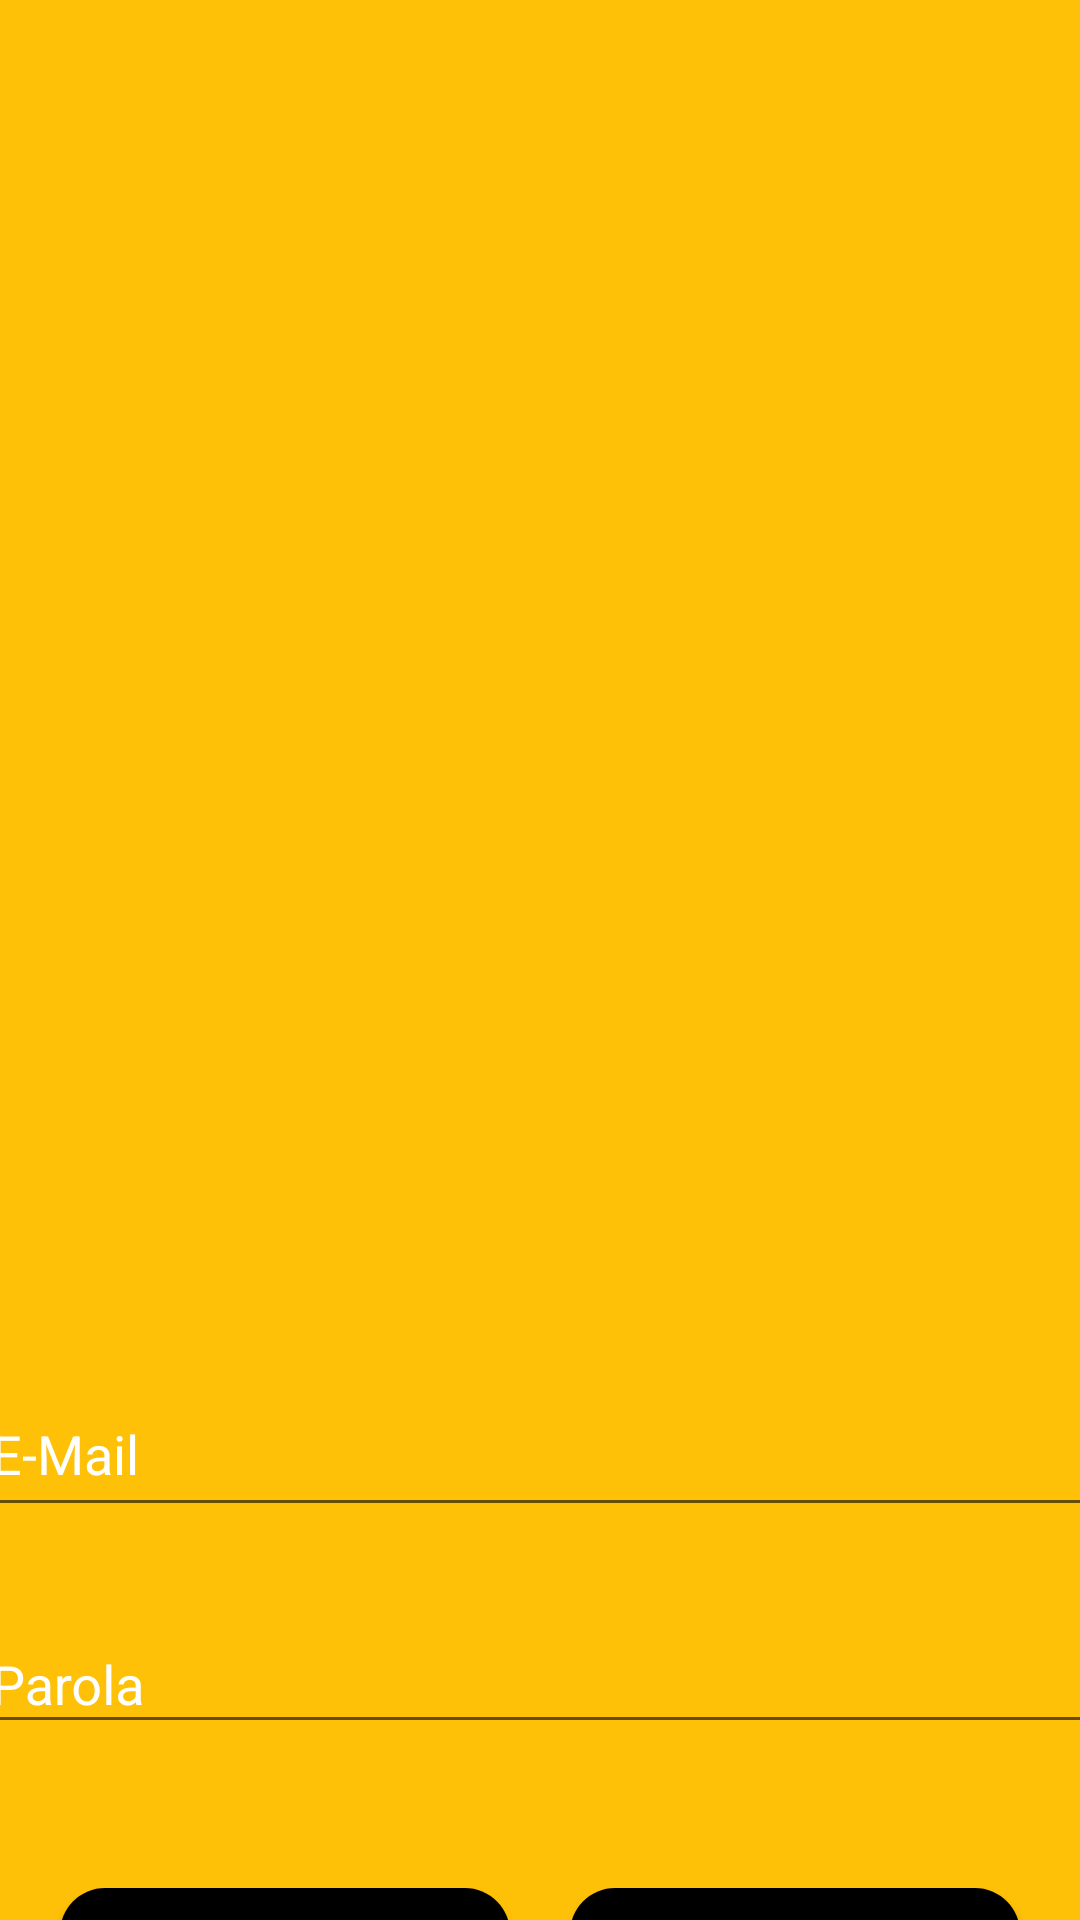

The Android layout XML behind this screen, and the referenced resources:
<!-- AndroidManifest.xml: application theme AppTheme -->
<!-- res/layout/activity_login.xml -->
<?xml version="1.0" encoding="utf-8"?>
<androidx.constraintlayout.widget.ConstraintLayout xmlns:android="http://schemas.android.com/apk/res/android"
    xmlns:app="http://schemas.android.com/apk/res-auto"
    xmlns:tools="http://schemas.android.com/tools"
    android:layout_width="match_parent"
    android:layout_height="match_parent"
    android:background="@color/backGround"
    tools:context=".LoginActivity">

    <com.google.android.material.textfield.TextInputLayout
        android:id="@+id/textInputLayout3"
        android:layout_width="375dp"
        android:layout_height="wrap_content"
        android:layout_marginTop="448dp"
        android:textColorHint="#FFFFFF"
        app:layout_constraintEnd_toEndOf="parent"
        app:layout_constraintStart_toStartOf="parent"
        app:layout_constraintTop_toTopOf="parent">

        <com.google.android.material.textfield.TextInputEditText
            android:id="@+id/textLoginEmail"
            android:layout_width="match_parent"
            android:layout_height="50dp"
            android:hint="E-Mail"
            android:inputType="text|textEmailAddress"
            android:textColor="#000000" />
    </com.google.android.material.textfield.TextInputLayout>

    <Button
        android:id="@+id/buttonGoToRegister"
        android:layout_width="150dp"
        android:layout_height="45dp"
        android:layout_marginTop="48dp"
        android:background="@drawable/btn"
        android:text="KAYIT OL"
        android:textColor="#FFFFFF"
        app:layout_constraintEnd_toStartOf="@+id/buttonLogin"
        app:layout_constraintHorizontal_bias="0.5"
        app:layout_constraintStart_toStartOf="parent"
        app:layout_constraintTop_toBottomOf="@+id/textInputLayout16"
        tools:ignore="MissingConstraints" />

    <Button
        android:id="@+id/buttonLogin"
        android:layout_width="150dp"
        android:layout_height="45dp"
        android:layout_marginTop="48dp"
        android:background="@drawable/btn"
        android:text="GİRİŞ YAP"
        android:textColor="#FFFFFF"
        app:layout_constraintEnd_toEndOf="parent"
        app:layout_constraintHorizontal_bias="0.5"
        app:layout_constraintStart_toEndOf="@+id/buttonGoToRegister"
        app:layout_constraintTop_toBottomOf="@+id/textInputLayout16" />

    <com.google.android.material.textfield.TextInputLayout
        android:id="@+id/textInputLayout16"
        android:layout_width="375dp"
        android:layout_height="wrap_content"
        android:layout_marginTop="20dp"
        android:textColorHint="#FFFFFF"
        app:layout_constraintEnd_toEndOf="parent"
        app:layout_constraintHorizontal_bias="0.5"
        app:layout_constraintStart_toStartOf="parent"
        app:layout_constraintTop_toBottomOf="@+id/textInputLayout3">

        <com.google.android.material.textfield.TextInputEditText
            android:id="@+id/textLoginPassword"
            android:layout_width="match_parent"
            android:layout_height="wrap_content"
            android:hint="Parola"
            android:inputType="textPassword" />
    </com.google.android.material.textfield.TextInputLayout>

    <Button
        android:id="@+id/buttonGoogleSingIn"
        android:layout_width="361dp"
        android:layout_height="wrap_content"
        android:layout_marginTop="16dp"
        android:background="@drawable/btn"
        android:drawableStart="@drawable/google_sign_logo"
        android:drawableLeft="@drawable/google_sign_logo"
        android:text="Google ile devam et"
        android:textColor="#FFFFFF"
        app:layout_constraintEnd_toEndOf="parent"
        app:layout_constraintHorizontal_bias="0.504"
        app:layout_constraintStart_toStartOf="parent"
        app:layout_constraintTop_toBottomOf="@+id/buttonGoToRegister" />

</androidx.constraintlayout.widget.ConstraintLayout>
<!-- resources referenced by this layout -->
<resources>
  <color name="backGround">#FFC107</color>
  <!-- drawable btn (drawable) -->
  <?xml version="1.0" encoding="utf-8"?>
  <shape xmlns:android="http://schemas.android.com/apk/res/android">
      <solid android:color="@color/btnColor"></solid>
      <corners android:radius="15dp"></corners>
      <size android:height="45dp"
          android:width="125dp"></size>
  </shape>
  <style name="AppTheme" parent="Theme.AppCompat.Light.DarkActionBar">
          
          <item name="colorPrimary">@color/colorPrimary</item>
          <item name="colorPrimaryDark">@color/colorPrimary</item>
          <item name="colorAccent">@color/colorAccent</item>
          <item name="windowActionBar">false</item>
          <item name="windowNoTitle">true</item>
      </style>
  <color name="btnColor">#000000</color>
  <color name="colorPrimary">#FFC107</color>
  <color name="colorAccent">#FDFDFD</color>
</resources>
